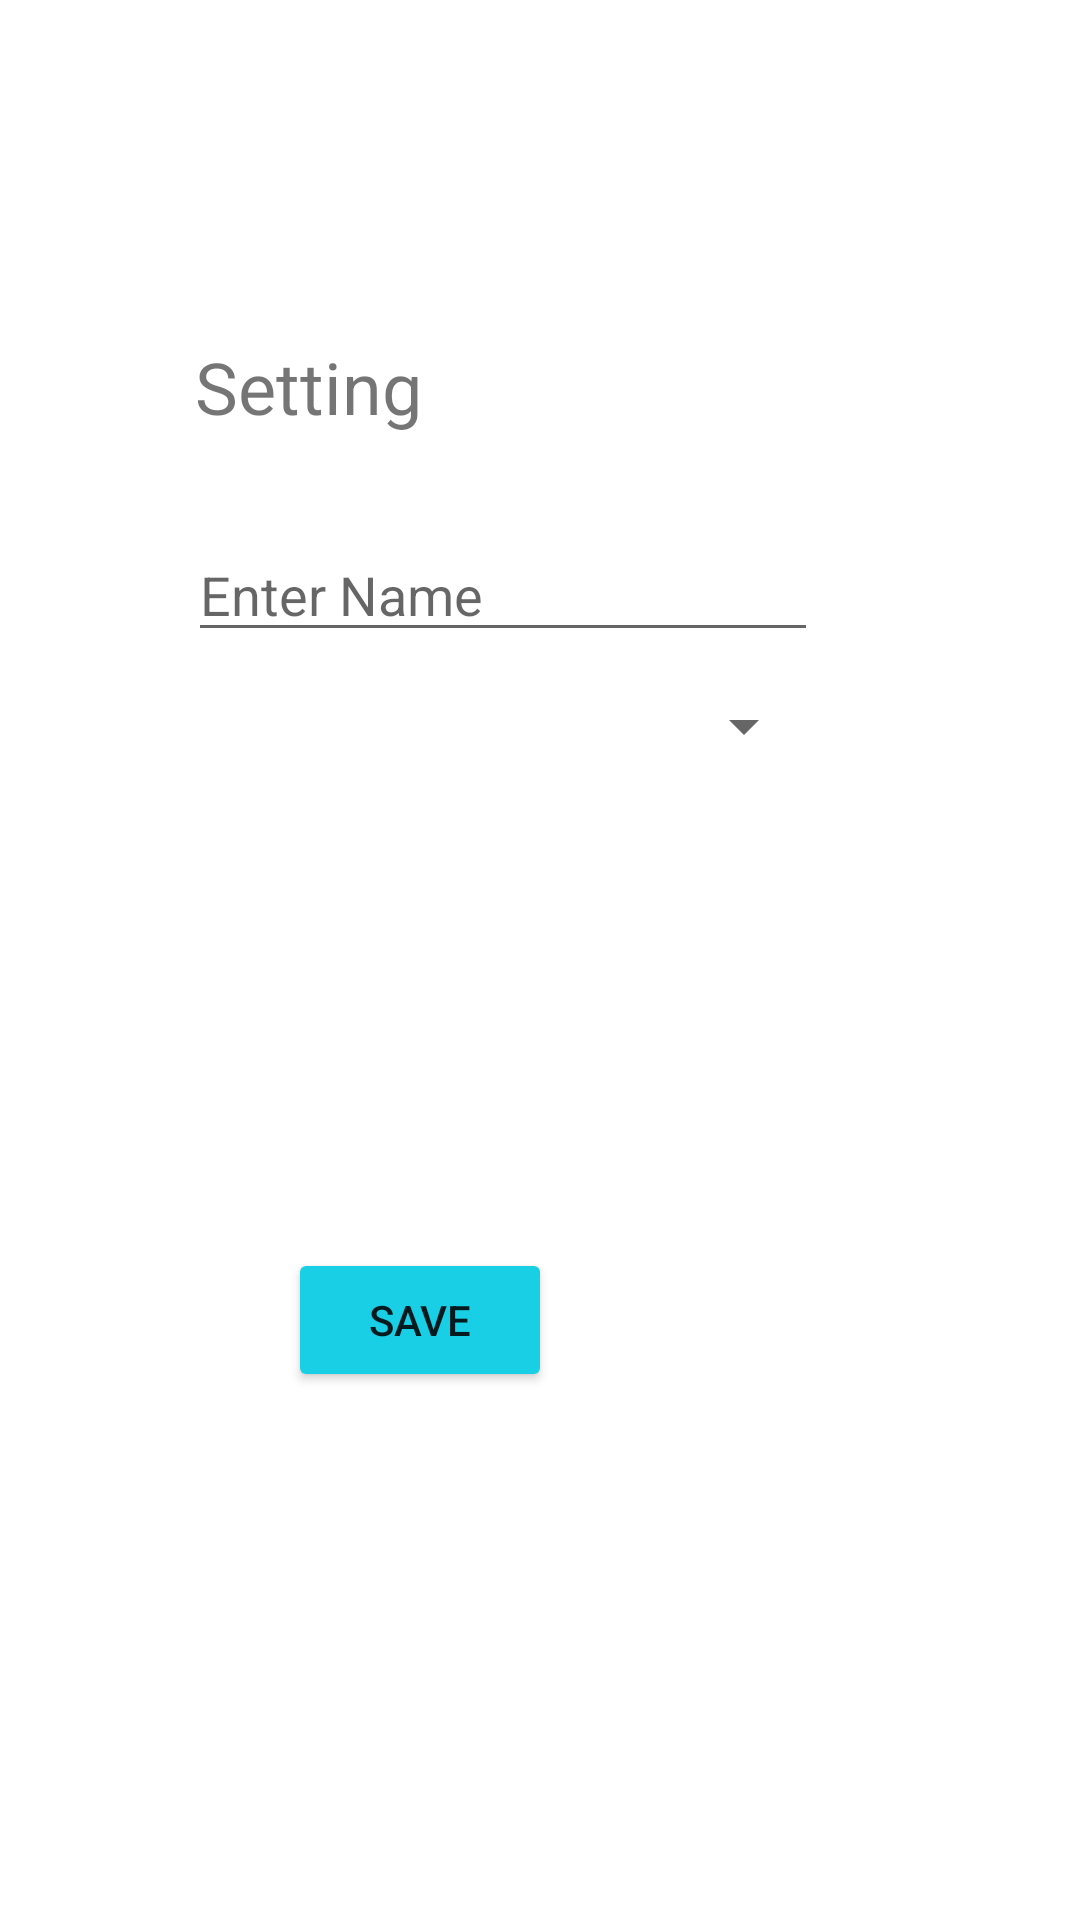

Layout XML and referenced resources for this Android screen:
<!-- AndroidManifest.xml: application theme Theme.Taskmasteragain -->
<!-- res/layout/activity_setting.xml -->
<?xml version="1.0" encoding="utf-8"?>

<androidx.constraintlayout.widget.ConstraintLayout xmlns:android="http://schemas.android.com/apk/res/android"
    xmlns:app="http://schemas.android.com/apk/res-auto"
    xmlns:tools="http://schemas.android.com/tools"
    android:layout_width="match_parent"
    android:layout_height="match_parent"
    tools:context=".Setting">


    <EditText
        android:id="@+id/editTextTextPersonName3"
        android:layout_width="wrap_content"
        android:layout_height="wrap_content"
        android:layout_marginTop="176dp"
        android:ems="10"
        android:hint="@string/enter_name"
        android:inputType="textPersonName"
        app:layout_constraintEnd_toEndOf="parent"
        app:layout_constraintHorizontal_bias="0.417"
        app:layout_constraintStart_toStartOf="parent"
        app:layout_constraintTop_toTopOf="parent"
        tools:ignore="Autofill,LabelFor" />


    <Button
        android:id="@+id/button7"
        android:layout_width="wrap_content"
        android:layout_height="wrap_content"
        android:layout_marginStart="96dp"
        android:layout_marginBottom="176dp"
        android:backgroundTint="#19CFE6"
        android:onClick="saveName"
        android:text="@string/save"
        app:layout_constraintBottom_toBottomOf="parent"
        app:layout_constraintStart_toStartOf="parent" />

    <TextView
        android:id="@+id/textView9"
        android:layout_width="wrap_content"
        android:layout_height="wrap_content"
        android:layout_marginTop="92dp"
        android:text="@string/setting"
        android:textSize="24sp"
        app:layout_constraintBottom_toTopOf="@+id/editTextTextPersonName3"
        app:layout_constraintEnd_toEndOf="parent"
        app:layout_constraintHorizontal_bias="0.229"
        app:layout_constraintStart_toStartOf="parent"
        app:layout_constraintTop_toTopOf="parent"
        app:layout_constraintVertical_bias="0.4" />

    <TextView
        android:id="@+id/textView11"
        android:layout_width="70dp"
        android:layout_height="wrap_content"
        android:layout_marginTop="52dp"
        android:text="@string/team"
        app:layout_constraintBottom_toTopOf="@+id/spinnerTeam1"
        app:layout_constraintEnd_toEndOf="parent"
        app:layout_constraintHorizontal_bias="0.225"
        app:layout_constraintStart_toStartOf="parent"
        app:layout_constraintTop_toBottomOf="@+id/editTextTextPersonName3"
        app:layout_constraintVertical_bias="0.0" />

    <Spinner
        android:id="@+id/spinnerTeam1"
        android:layout_width="206dp"
        android:layout_height="20dp"
        android:layout_marginTop="68dp"
        android:layout_marginBottom="388dp"
        app:layout_constraintBottom_toBottomOf="parent"
        app:layout_constraintEnd_toEndOf="parent"
        app:layout_constraintHorizontal_bias="0.429"
        app:layout_constraintStart_toStartOf="parent" />
</androidx.constraintlayout.widget.ConstraintLayout>
<!-- resources referenced by this layout -->
<resources>
  <string name="enter_name">Enter Name</string>
  <string name="save">Save</string>
  <string name="setting">Setting</string>
  <style name="Theme.Taskmasteragain" parent="Theme.MaterialComponents.DayNight.DarkActionBar">
          
          <item name="colorPrimary">@color/purple_500</item>
          <item name="colorPrimaryVariant">@color/purple_700</item>
          <item name="colorOnPrimary">@color/white</item>
          
          <item name="colorSecondary">@color/teal_200</item>
          <item name="colorSecondaryVariant">@color/teal_700</item>
          <item name="colorOnSecondary">@color/black</item>
          
          <item name="android:statusBarColor" tools:targetApi="l">?attr/colorPrimaryVariant</item>
          
      </style>
  <color name="purple_500">#FF6200EE</color>
  <color name="purple_700">#FF3700B3</color>
  <color name="white">#FFFFFFFF</color>
  <color name="teal_200">#FF03DAC5</color>
  <color name="teal_700">#FF018786</color>
  <color name="black">#FF000000</color>
</resources>
